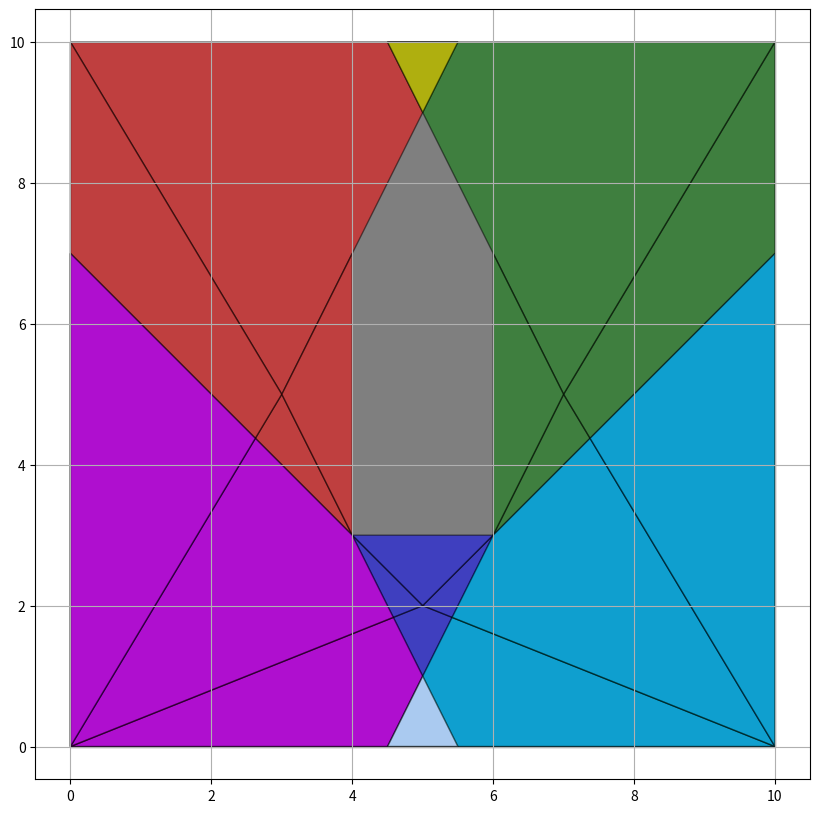

This figure's Python source:
import matplotlib.pyplot as plt
import numpy as np

# 다각형 데이터 (각각의 그룹을 리스트로 저장 가능)
polygons = {
"p0": [
  [
    (0.000000000000000, 0.000000000000000),
    (10.000000000000000, 0.000000000000000),
    (10.000000000000000, 10.000000000000000),
    (0.000000000000000, 10.000000000000000),
  ],
],
"p1": [
  [
    (3.000000000000000, 5.000000000000000),
    (0.000000000000000, 0.000000000000000),
    (5.500000000000000, 0.000000000000000),
  ],
  [
    (3.000000000000000, 5.000000000000000),
    (5.500000000000000, 10.000000000000000),
    (0.000000000000000, 10.000000000000000),
  ],
  [
    (3.000000000000000, 5.000000000000000),
    (0.000000000000000, 10.000000000000000),
    (0.000000000000000, 0.000000000000000),
  ],
  [
    (3.000000000000000, 5.000000000000000),
    (4.000000000000000, 3.000000000000000),
    (4.000000000000000, 7.000000000000000),
  ],
],
"p2": [
  [
    (7.000000000000000, 5.000000000000000),
    (4.500000000000000, 0.000000000000000),
    (10.000000000000000, 0.000000000000000),
  ],
  [
    (7.000000000000000, 5.000000000000000),
    (10.000000000000000, 0.000000000000000),
    (10.000000000000000, 10.000000000000000),
  ],
  [
    (7.000000000000000, 5.000000000000000),
    (10.000000000000000, 10.000000000000000),
    (4.500000000000000, 10.000000000000000),
  ],
  [
    (7.000000000000000, 5.000000000000000),
    (6.000000000000000, 7.000000000000000),
    (6.000000000000000, 3.000000000000000),
  ],
],
"p3": [
  [
    (4.500000000000000, 0.000000000000000),
    (5.500000000000000, 0.000000000000000),
    (5.000000000000000, 1.000000000000000),
  ],
  [
    (5.000000000000000, 9.000000000000000),
    (5.500000000000000, 10.000000000000000),
    (4.500000000000000, 10.000000000000000),
  ],
],
"p4": [
  [
    (5.000000000000000, 2.000000000000000),
    (0.000000000000000, 0.000000000000000),
    (10.000000000000000, 0.000000000000000),
  ],
  [
    (5.000000000000000, 2.000000000000000),
    (10.000000000000000, 0.000000000000000),
    (10.000000000000000, 7.000000000000000),
  ],
  [
    (5.000000000000000, 2.000000000000000),
    (0.000000000000000, 7.000000000000000),
    (0.000000000000000, 0.000000000000000),
  ],
  [
    (5.000000000000000, 2.000000000000000),
    (6.000000000000000, 3.000000000000000),
    (4.000000000000000, 3.000000000000000),
  ],
],
"p5": [
  [
    (4.583333333333333, 1.833333333333333),
    (0.000000000000000, 0.000000000000000),
    (5.500000000000000, 0.000000000000000),
  ],
  [
    (4.000000000000000, 3.000000000000000),
    (2.625000000000000, 4.375000000000000),
    (0.000000000000000, 0.000000000000000),
    (4.583333333333333, 1.833333333333333),
  ],
  [
    (2.625000000000000, 4.375000000000000),
    (0.000000000000000, 7.000000000000000),
    (0.000000000000000, 0.000000000000000),
  ],
],
"p6": [
  [
    (5.416666666666667, 1.833333333333333),
    (4.500000000000000, 0.000000000000000),
    (10.000000000000000, 0.000000000000000),
  ],
  [
    (6.000000000000000, 3.000000000000000),
    (5.416666666666667, 1.833333333333333),
    (10.000000000000000, 0.000000000000000),
    (7.375000000000000, 4.375000000000000),
  ],
  [
    (7.375000000000000, 4.375000000000000),
    (10.000000000000000, 0.000000000000000),
    (10.000000000000000, 7.000000000000000),
  ],
],
"p7": [
  [
    (4.500000000000000, 0.000000000000000),
    (5.500000000000000, 0.000000000000000),
    (5.000000000000000, 1.000000000000000),
  ],
],
}


def plot_polygons(polygons):
    """
    다각형 리스트를 받아서 각 그룹을 다른 색으로 그리는 함수
    """
    plt.figure(figsize=(10, 10))
    colors = ["black", "red", "green", "yellow", "blue", "magenta", "cyan", "white"]  # 각 그룹별 색 지정
    color_idx = 0

    for name, group in polygons.items():
        # if len(group) == 0:
        #     continue  # 빈 그룹은 건너뜀

        color = colors[color_idx % len(colors)]  # 순환하면서 색상 지정
        color_idx += 1

        for poly in group:
            poly = np.array(poly)  # 리스트를 numpy 배열로 변환
            plt.fill(poly[:, 0], poly[:, 1], color=color, alpha=0.5, edgecolor="black")

    plt.axis("equal")
    plt.grid(True)
    plt.show()


# 다각형 시각화 실행
plot_polygons(polygons)
